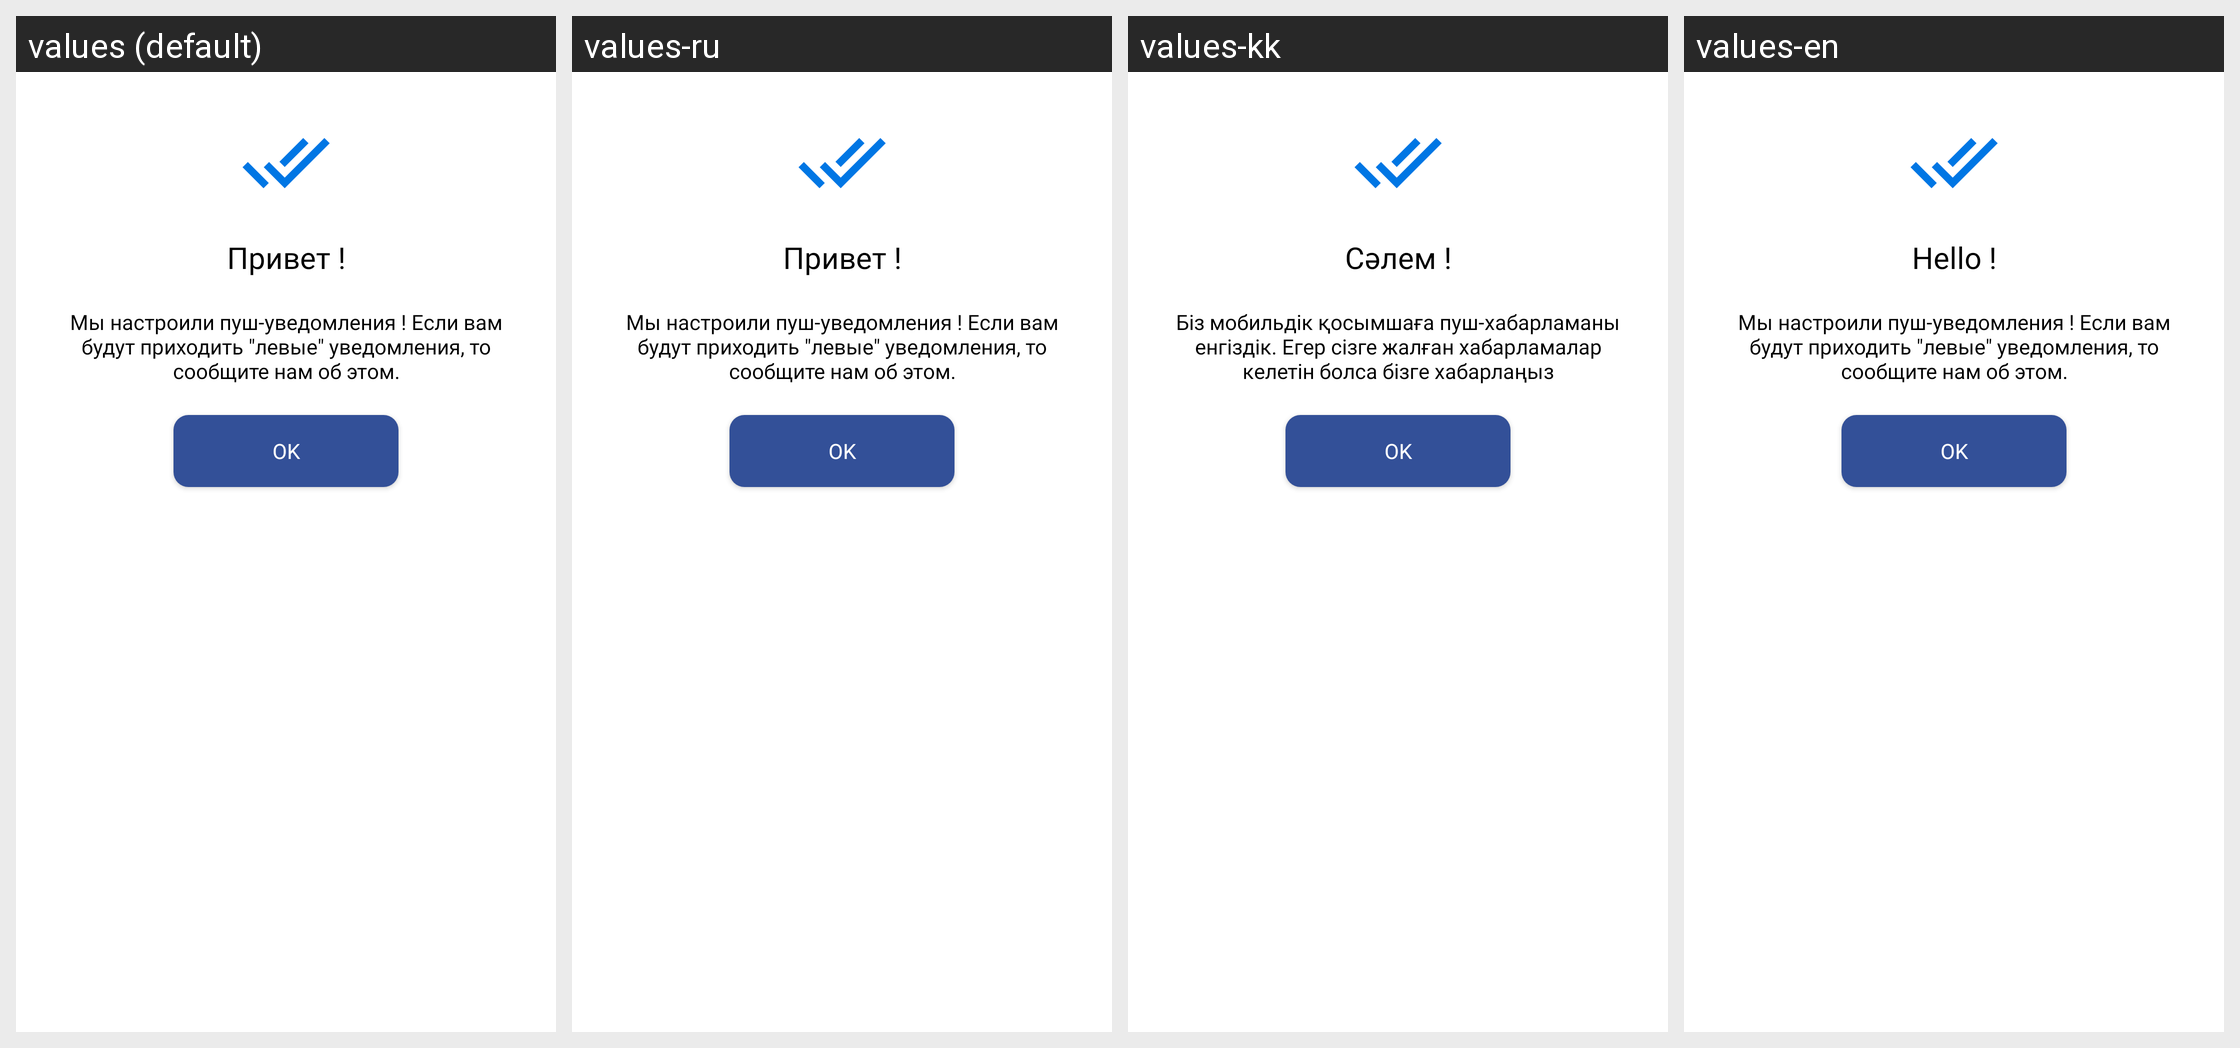

Here is an Android app screen in its default locale and in the app's own translations. Write out the translated-string differences for the strings that appear on this screen.
Android screen res/layout/dialog_push_noficiation.xml rendered under 4 locales, left to right: values (default), values-ru, values-kk, values-en. Device: Nexus 5 (rendered at 1080×1920; each locale shown at half size, 540×960, under a caption strip naming it); theme AppTheme.
Strings drawn on this screen, with the default value and each locale's value (text and hints the layout hard-codes, and strings that could not be matched under every locale, appear in the picture but are not listed):

hello
  values: Привет !
  values-ru: Привет !
  values-kk: Сәлем !
  values-en: Hello !

set_push_notification
  values: Мы настроили пуш-уведомления ! Если вам будут приходить "левые" уведомления, то сообщите нам об этом.
  values-ru: Мы настроили пуш-уведомления ! Если вам будут приходить "левые" уведомления, то сообщите нам об этом.
  values-kk: Біз мобильдік қосымшаға пуш-хабарламаны енгіздік. Егер сізге жалған хабарламалар келетін болса бізге хабарлаңыз
  values-en: Мы настроили пуш-уведомления ! Если вам будут приходить "левые" уведомления, то сообщите нам об этом.  [not translated; the default value is used]

ok
  values: ok
  values-ru: ok
  values-kk: ok
  values-en: ok
